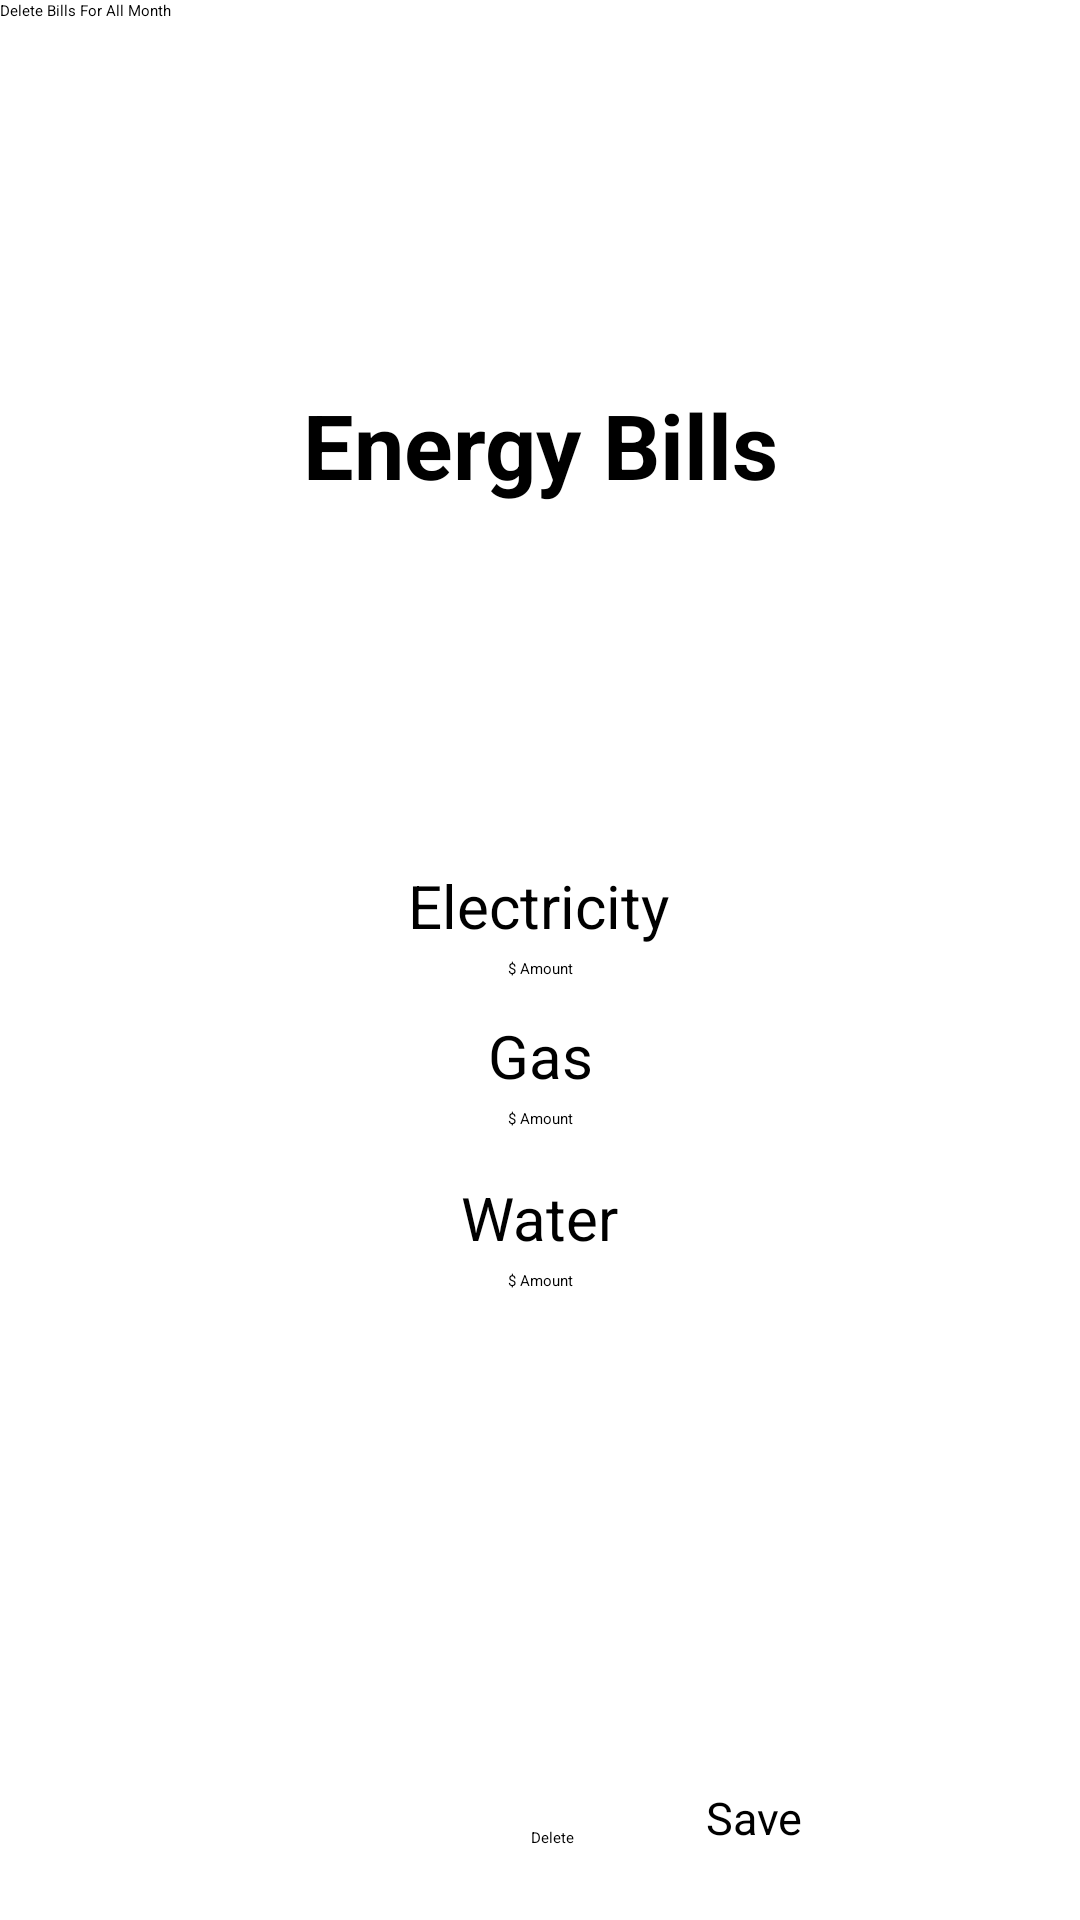

Here is an Android app screen rendered from its layout file. Give the layout XML and the strings, colors and styles it references.
<!-- AndroidManifest.xml: application theme Theme.B07DemoSummer2024 -->
<!-- res/layout/bills_input.xml -->
<?xml version="1.0" encoding="utf-8"?>
<androidx.constraintlayout.widget.ConstraintLayout xmlns:android="http://schemas.android.com/apk/res/android"
    xmlns:app="http://schemas.android.com/apk/res-auto"
    xmlns:tools="http://schemas.android.com/tools"
    android:layout_width="match_parent"
    android:layout_height="match_parent">


    <TextView
        android:id="@+id/textEnergyBills"
        android:layout_width="match_parent"
        android:layout_height="wrap_content"
        android:layout_marginTop="128dp"
        android:background="@color/white"
        android:text="Energy Bills"
        android:textAlignment="center"
        android:textSize="30sp"
        android:textStyle="bold"
        app:layout_constraintTop_toTopOf="parent"
        tools:layout_editor_absoluteX="0dp" />

    <TextView
        android:id="@+id/textView7"
        android:layout_width="wrap_content"
        android:layout_height="wrap_content"
        android:layout_marginTop="120dp"
        android:text="Electricity"
        android:textSize="20sp"
        app:layout_constraintEnd_toEndOf="parent"
        app:layout_constraintHorizontal_bias="0.498"
        app:layout_constraintStart_toStartOf="parent"
        app:layout_constraintTop_toBottomOf="@+id/textEnergyBills" />

    <EditText
        android:id="@+id/editTextElectricity"
        android:layout_width="wrap_content"
        android:layout_height="wrap_content"
        android:layout_marginTop="4dp"
        android:hint="$ Amount"
        android:inputType="number"
        app:layout_constraintEnd_toEndOf="parent"
        app:layout_constraintStart_toStartOf="parent"
        app:layout_constraintTop_toBottomOf="@+id/textView7" />

    <TextView
        android:id="@+id/textGas"
        android:layout_width="wrap_content"
        android:layout_height="wrap_content"
        android:layout_marginTop="12dp"
        android:text="Gas"
        android:textSize="20sp"
        app:layout_constraintEnd_toEndOf="parent"
        app:layout_constraintStart_toStartOf="parent"
        app:layout_constraintTop_toBottomOf="@+id/editTextElectricity" />

    <EditText
        android:id="@+id/editTextGas"
        android:layout_width="wrap_content"
        android:layout_height="wrap_content"
        android:layout_marginTop="4dp"
        android:hint="$ Amount"
        android:inputType="number"
        app:layout_constraintEnd_toEndOf="parent"
        app:layout_constraintStart_toStartOf="parent"
        app:layout_constraintTop_toBottomOf="@+id/textGas" />

    <TextView
        android:id="@+id/textView9"
        android:layout_width="wrap_content"
        android:layout_height="wrap_content"
        android:layout_marginTop="16dp"
        android:text="Water"
        android:textSize="20sp"
        app:layout_constraintEnd_toEndOf="parent"
        app:layout_constraintStart_toStartOf="parent"
        app:layout_constraintTop_toBottomOf="@+id/editTextGas" />

    <EditText
        android:id="@+id/editTextWater"
        android:layout_width="wrap_content"
        android:layout_height="wrap_content"
        android:layout_marginTop="4dp"
        android:hint="$ Amount"
        android:inputType="number"
        app:layout_constraintEnd_toEndOf="parent"
        app:layout_constraintStart_toStartOf="parent"
        app:layout_constraintTop_toBottomOf="@+id/textView9" />

    <Button
        android:id="@+id/shoppingPageSaveButton"
        android:layout_width="wrap_content"
        android:layout_height="wrap_content"
        android:layout_marginBottom="24dp"
        android:text="Save"
        android:textAlignment="center"
        android:textSize="15sp"
        app:layout_constraintBottom_toBottomOf="parent"
        app:layout_constraintEnd_toEndOf="parent"
        app:layout_constraintHorizontal_bias="0.718"
        app:layout_constraintStart_toStartOf="parent" />

    <Button
        android:id="@+id/billPageDeleteButton"
        android:layout_width="wrap_content"
        android:layout_height="wrap_content"
        android:layout_marginEnd="44dp"
        android:text="Delete"
        app:layout_constraintBottom_toBottomOf="@+id/shoppingPageSaveButton"
        app:layout_constraintEnd_toStartOf="@+id/shoppingPageSaveButton" />

    <TextView
        android:id="@+id/textView2"
        android:layout_width="wrap_content"
        android:layout_height="wrap_content"
        android:text="Delete Bills For All Month"
        tools:layout_editor_absoluteX="52dp"
        tools:layout_editor_absoluteY="631dp" />


</androidx.constraintlayout.widget.ConstraintLayout>
<!-- resources referenced by this layout -->
<resources>
  <color name="white">#FFFFFFFF</color>
</resources>
